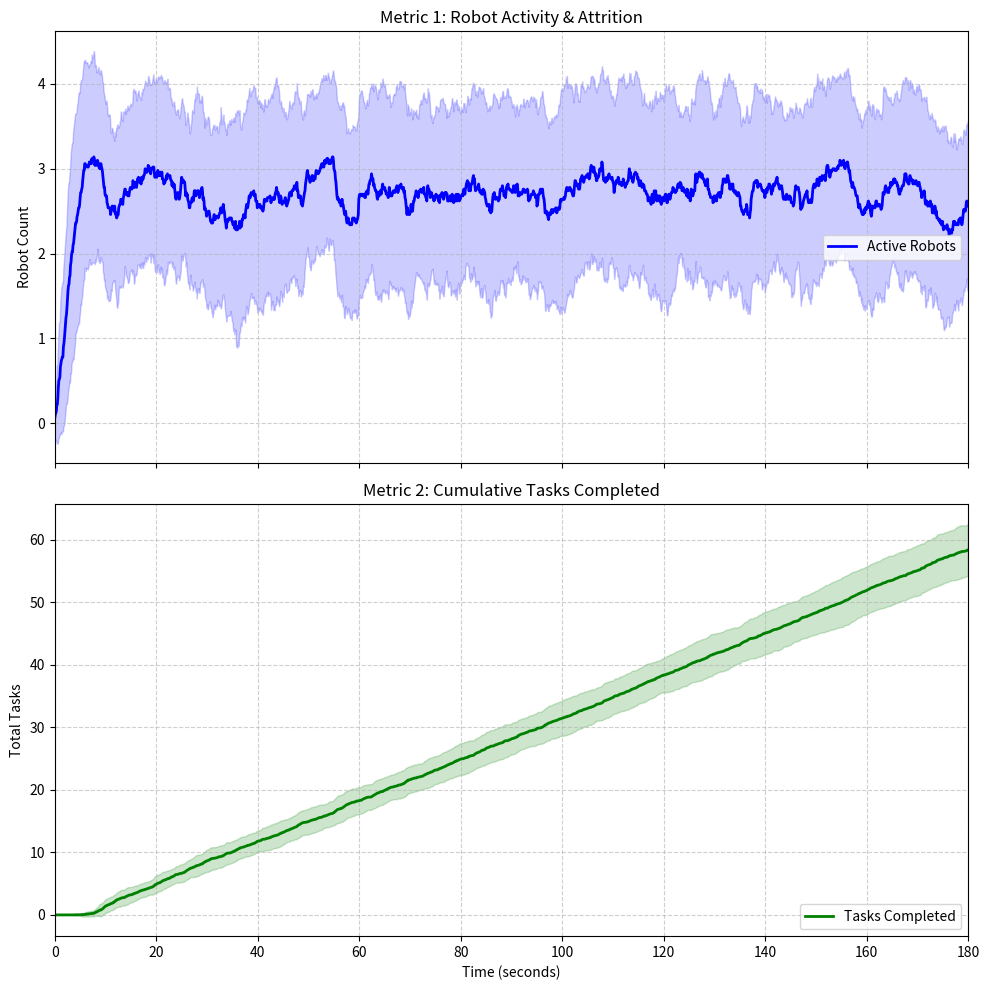

Recreate this plot in Python.
import random
import numpy as np
import matplotlib.pyplot as plt

# ==========================================
# 1. CONFIGURATION & CALIBRATION
# ==========================================
DT = 0.1 

# --- MOVEMENT & WORK ---
AVG_TRAVEL_TIME = 4.5+1.82 # Sum of travel, obstacle avoid, and average work times 
TIME_ROBOTA = 3  
TIME_ROBOTB = 1   

# --- BIDDING MECHANISM ---
TIME_IDLE_PER_TASK=6.83

#calculate the probability to end up as the time idle per task, given dt
BID_PROBABILITY = DT / TIME_IDLE_PER_TASK

# --- BATTERY CONSTRAINTS ---
# "it can move or complete a task only for 2 minutes"
MAX_BATTERY_LIFE = 180.0 

# Project Constraints
NUM_ROBOTS = 5
NUM_ROBOTA = 2 
NUM_ROBOTB = 3 
SIM_DURATION = 180.0 
NUM_RUNS = 50

# States
STATE_IDLE = 0
STATE_ACTIVE = 1
STATE_DEAD = 2   

# ==========================================
# 2. AGENT CLASS
# ==========================================
class Robot:
    def __init__(self, id, is_robota):
        self.id = id
        self.is_robota = is_robota
        self.state = STATE_IDLE
        self.timer = 0.0
        self.battery_used = 0.0 
        self.work_duration = TIME_ROBOTA if is_robota else TIME_ROBOTB

    def reset(self):
        self.state = STATE_IDLE
        self.timer = 0.0
        self.battery_used = 0.0

    def step(self, dt):
        """
        Advances state. Returns True if a task was JUST completed.
        """
        task_finished = False

        # 0. Check Battery Life (Global Check)
        if self.state == STATE_DEAD:
            return False

        # 1. IDLE -> ACTIVE
        if self.state == STATE_IDLE:
            if random.random() < BID_PROBABILITY:
                self.start_active()

        # 2. ACTIVE -> IDLE (Travel + Work)
        elif self.state == STATE_ACTIVE:
            self.timer -= dt
            self.battery_used += dt # Only active time consumes battery
            
            # Check for death DURING task
            if self.battery_used >= MAX_BATTERY_LIFE:
                self.state = STATE_DEAD # Shut down immediately
            
            # Check for task completion
            elif self.timer <= 0:
                self.finish_task()
                task_finished = True 
        
        return task_finished

    def start_active(self):
        self.state = STATE_ACTIVE
        travel_time = np.random.normal(AVG_TRAVEL_TIME, 2.0)
        if travel_time < 0: travel_time = 0
        self.timer = travel_time + self.work_duration 

    def finish_task(self):
        self.state = STATE_IDLE

    def is_active(self):
        return self.state == STATE_ACTIVE
    
    def is_dead(self):
        return self.state == STATE_DEAD

# ==========================================
# 3. WORLD CLASS
# ==========================================
class World:
    def __init__(self):
        self.robots = []
        for i in range(NUM_ROBOTS):
            is_robota = (i < NUM_ROBOTA)
            self.robots.append(Robot(i, is_robota))

    def reset(self):
        for r in self.robots:
            r.reset()

    def run(self, duration):
        self.reset()
        steps = int(duration / DT)
        
        active_history = np.zeros(steps)
        dead_history = np.zeros(steps)
        task_history = np.zeros(steps)
        
        current_total_tasks = 0

        for i in range(steps):
            active_now = 0
            dead_now = 0
            tasks_finished_this_step = 0
            
            for r in self.robots:
                if r.step(DT):
                    tasks_finished_this_step += 1
                
                if r.is_active():
                    active_now += 1
                if r.is_dead():
                    dead_now += 1
            
            current_total_tasks += tasks_finished_this_step
            
            active_history[i] = active_now
            dead_history[i] = dead_now
            task_history[i] = current_total_tasks

        return active_history, task_history, dead_history

# ==========================================
# 4. MAIN EXECUTION
# ==========================================
def main():
    print(f"--- Microscopic Model: Topic 4 (Task 3) ---")
    print(f"Battery Limit: {MAX_BATTERY_LIFE}s active time")

    world = World()
    steps = int(SIM_DURATION / DT)
    
    all_active = np.zeros((NUM_RUNS, steps))
    all_tasks = np.zeros((NUM_RUNS, steps))
    all_dead = np.zeros((NUM_RUNS, steps))

    for i in range(NUM_RUNS):
        act_hist, task_hist, dead_hist = world.run(SIM_DURATION)
        all_active[i, :] = act_hist
        all_tasks[i, :] = task_hist
        all_dead[i, :] = dead_hist

    # Aggregation
    mean_active = np.mean(all_active, axis=0)
    std_active = np.std(all_active, axis=0)
    
    mean_tasks = np.mean(all_tasks, axis=0)
    std_tasks = np.std(all_tasks, axis=0)
    
    mean_dead = np.mean(all_dead, axis=0)
    
    time_axis = np.arange(0, SIM_DURATION, DT)

    # ==========================================
    # 5. PLOTTING
    # ==========================================
    fig, (ax1, ax2) = plt.subplots(2, 1, figsize=(10, 10), sharex=True)

    # Plot 1: Active vs Dead Robots
    ax1.plot(time_axis, mean_active, label='Active Robots', color='blue', linewidth=2)
    ax1.fill_between(time_axis, mean_active - std_active, mean_active + std_active, color='blue', alpha=0.2)
            
    ax1.set_ylabel('Robot Count')
    ax1.set_title('Metric 1: Robot Activity & Attrition')
    ax1.grid(True, linestyle='--', alpha=0.6)
    ax1.legend(loc='center right')
    
    # Set x-limits for the top plot (technically shared, but being explicit)
    ax1.set_xlim(0, SIM_DURATION)

    # Plot 2: Cumulative Tasks
    ax2.plot(time_axis, mean_tasks, label='Tasks Completed', color='green', linewidth=2)
    ax2.fill_between(time_axis, mean_tasks - std_tasks, mean_tasks + std_tasks, color='green', alpha=0.2)
    ax2.set_ylabel('Total Tasks')
    ax2.set_xlabel('Time (seconds)')
    ax2.set_title('Metric 2: Cumulative Tasks Completed')
    ax2.grid(True, linestyle='--', alpha=0.6)
    ax2.legend(loc='lower right')
    
    # Set x-limits for the bottom plot
    ax2.set_xlim(0, SIM_DURATION)

    plt.tight_layout()
    print("Displaying plots...")
    plt.show()

if __name__ == "__main__":
    main()